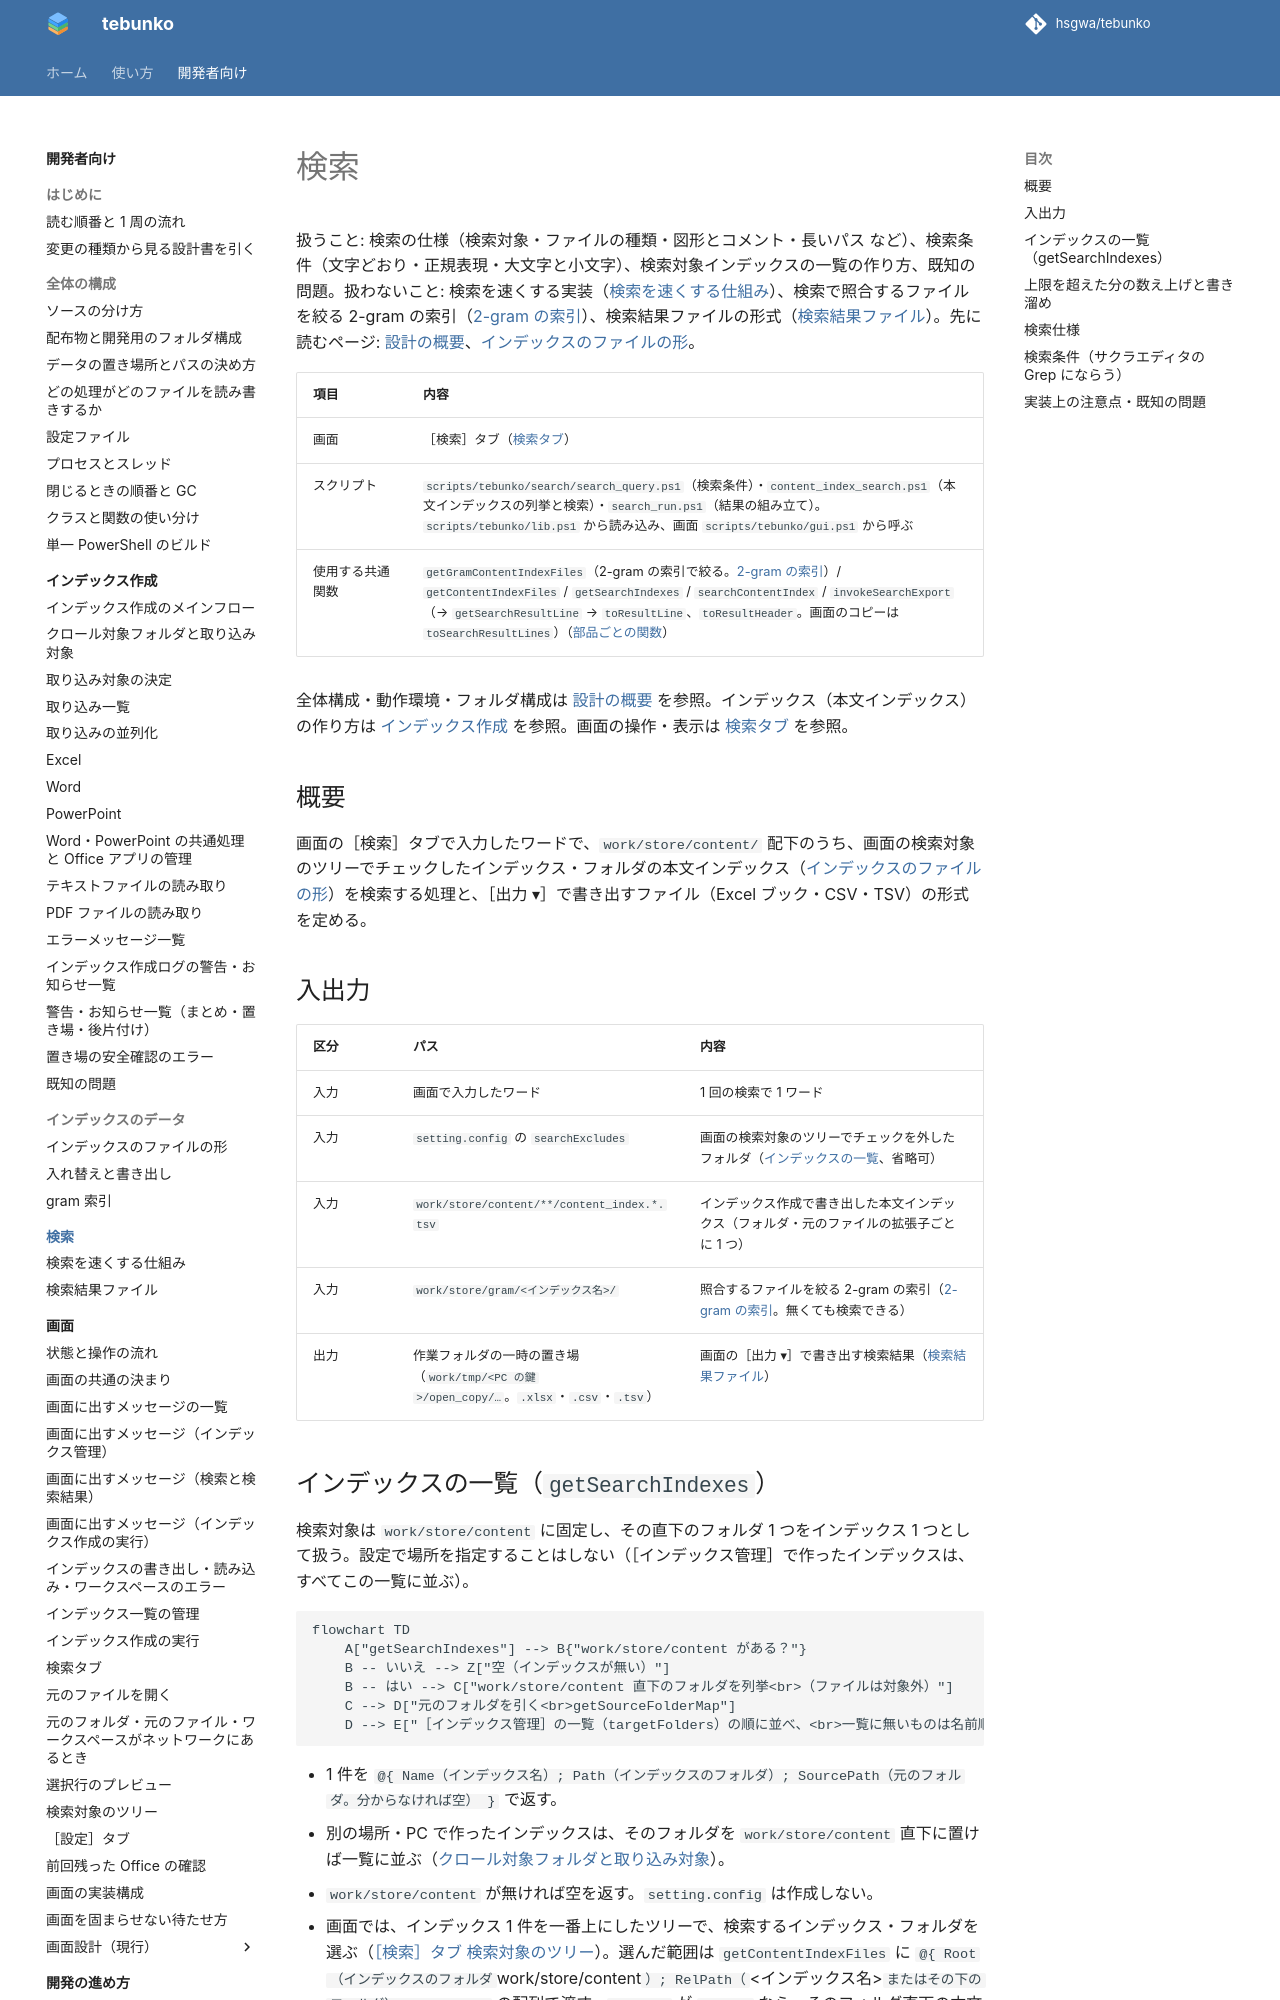

repository: hsgwa/tebunko · page: design/search/index.html · generator: mkdocs

# 検索

扱うこと: 検索の仕様（検索対象・ファイルの種類・図形とコメント・長いパス など）、検索条件（文字どおり・正規表現・大文字と小文字）、検索対象インデックスの一覧の作り方、既知の問題。扱わないこと: 検索を速くする実装（[検索を速くする仕組み](speed.md)）、検索で照合するファイルを絞る 2-gram の索引（[2-gram の索引](../index-data/gram-index.md)）、検索結果ファイルの形式（[検索結果ファイル](output.md)）。先に読むページ: [設計の概要](../index.md)、[インデックスのファイルの形](../index-data/format.md)。

| 項目 | 内容 |
|---|---|
| 画面 | ［検索］タブ（[検索タブ](../gui/search-tab.md)） |
| スクリプト | `scripts/tebunko/search/search_query.ps1`（検索条件）・`content_index_search.ps1`（本文インデックスの列挙と検索）・`search_run.ps1`（結果の組み立て）。`scripts/tebunko/lib.ps1` から読み込み、画面 `scripts/tebunko/gui.ps1` から呼ぶ |
| 使用する共通関数 | `getGramContentIndexFiles`（2-gram の索引で絞る。[2-gram の索引](../index-data/gram-index.md)）/ `getContentIndexFiles` / `getSearchIndexes` / `searchContentIndex` / `invokeSearchExport`（→ `getSearchResultLine` → `toResultLine`、`toResultHeader`。画面のコピーは `toSearchResultLines`）（[部品ごとの関数](../reference/search.md)） |

全体構成・動作環境・フォルダ構成は [設計の概要](../index.md) を参照。インデックス（本文インデックス）の作り方は [インデックス作成](../indexing/index.md) を参照。画面の操作・表示は [検索タブ](../gui/search-tab.md) を参照。

## 概要

画面の［検索］タブで入力したワードで、`work/store/content/` 配下のうち、画面の検索対象のツリーでチェックしたインデックス・フォルダの本文インデックス（[インデックスのファイルの形](../index-data/format.md#配置命名規則)）を検索する処理と、［出力 ▾］で書き出すファイル（Excel ブック・CSV・TSV）の形式を定める。

## 入出力

| 区分 | パス | 内容 |
|---|---|---|
| 入力 | 画面で入力したワード | 1 回の検索で 1 ワード |
| 入力 | `setting.config` の `searchExcludes` | 画面の検索対象のツリーでチェックを外したフォルダ（[インデックスの一覧](#インデックスの一覧getsearchindexes)、省略可） |
| 入力 | `work/store/content/**/content_index.*.tsv` | インデックス作成で書き出した本文インデックス（フォルダ・元のファイルの拡張子ごとに 1 つ） |
| 入力 | `work/store/gram/<インデックス名>/` | 照合するファイルを絞る 2-gram の索引（[2-gram の索引](../index-data/gram-index.md)。無くても検索できる） |
| 出力 | 作業フォルダの一時の置き場（`work/tmp/<PC の鍵>/open_copy/…`。`.xlsx`・`.csv`・`.tsv`） | 画面の［出力 ▾］で書き出す検索結果（[検索結果ファイル](output.md)） |
